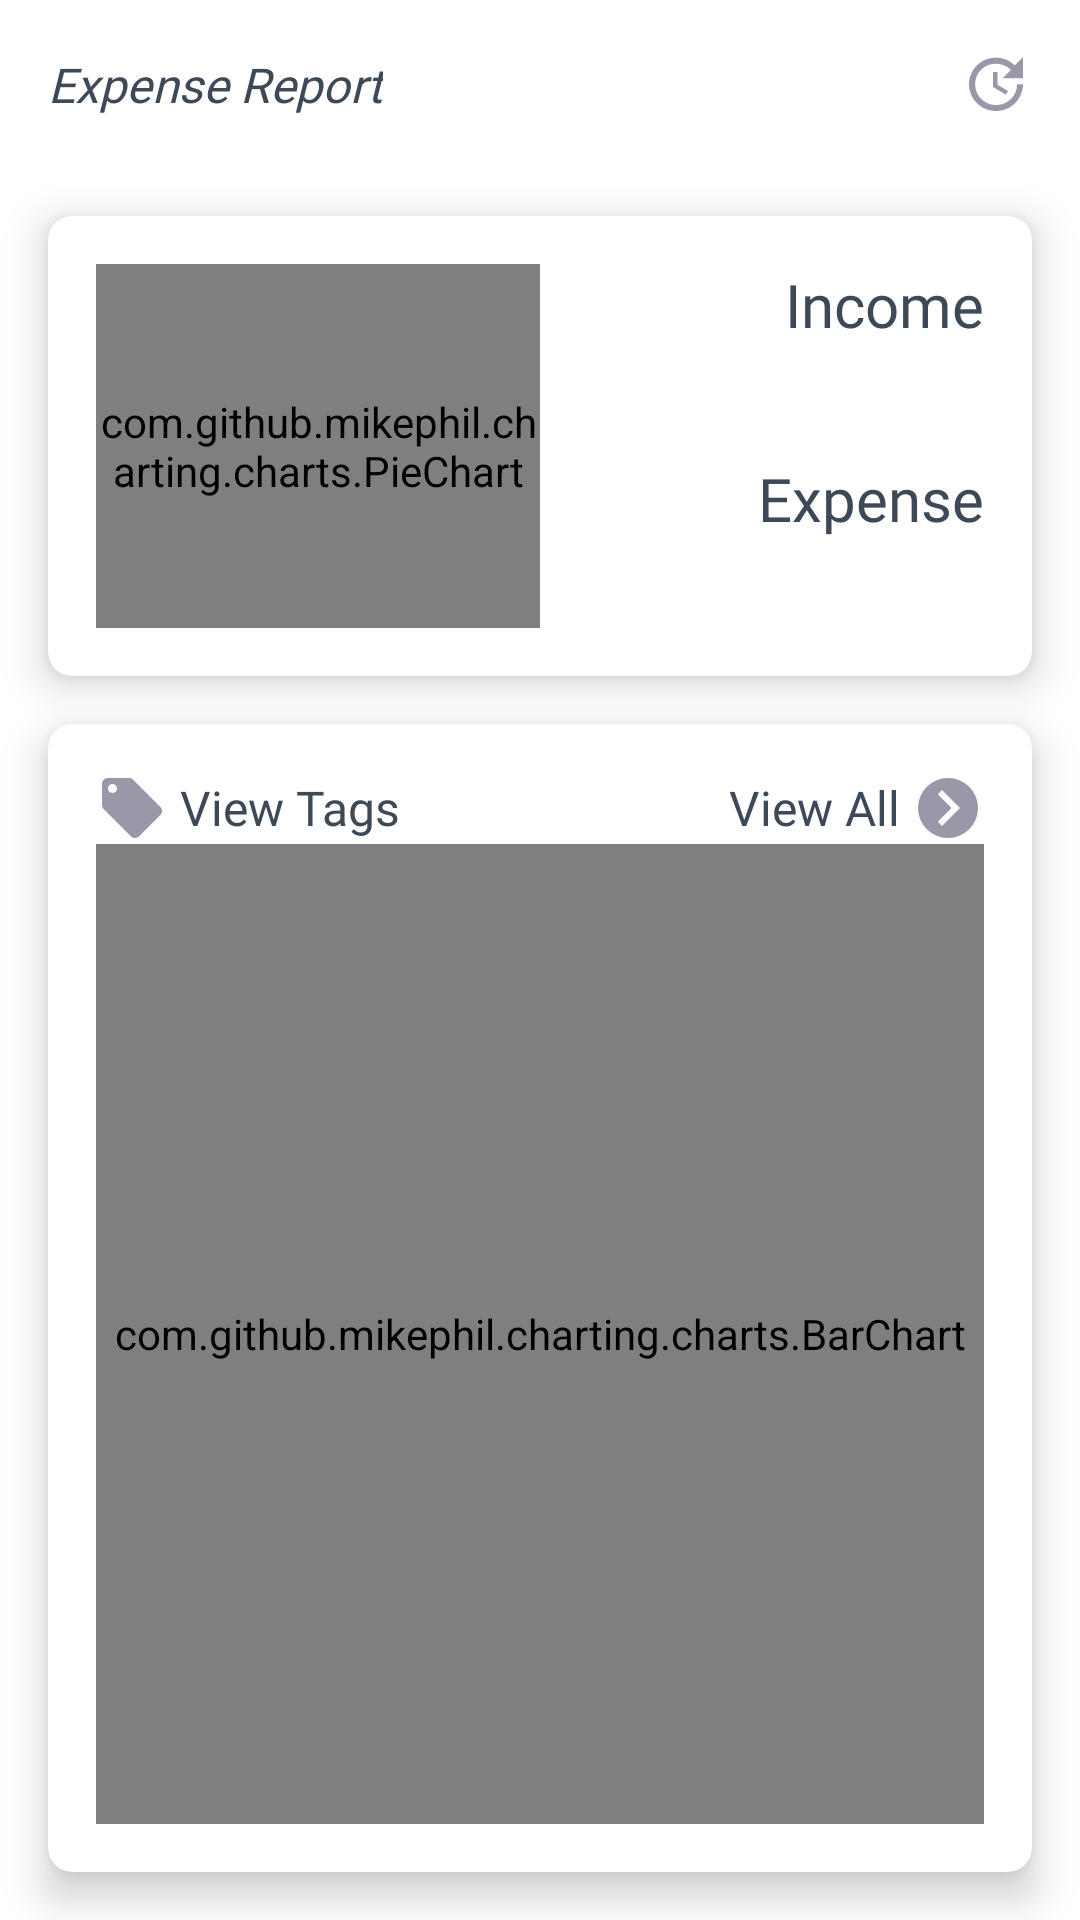

Android layout source for this screen:
<!-- AndroidManifest.xml: application theme AppTheme -->
<!-- res/layout/fragment_home.xml -->
<?xml version="1.0" encoding="utf-8"?>
<androidx.constraintlayout.widget.ConstraintLayout xmlns:android="http://schemas.android.com/apk/res/android"
    xmlns:app="http://schemas.android.com/apk/res-auto"
    xmlns:tools="http://schemas.android.com/tools"
    android:layout_width="match_parent"
    android:layout_height="match_parent"
    tools:context=".HomeFragment">

    <TextView
        android:id="@+id/titleView"
        style="@style/TextViewBold"
        android:layout_width="wrap_content"
        android:layout_height="wrap_content"
        android:layout_margin="@dimen/default_margin"
        android:text="@string/app_name"
        android:textStyle="italic"
        android:gravity="center"
        android:drawablePadding="@dimen/small_drawable_padding"
        app:layout_constraintBottom_toBottomOf="@+id/btnUpdate"
        app:layout_constraintStart_toStartOf="parent"
        app:layout_constraintTop_toTopOf="@+id/btnUpdate" />

    <ImageView
        android:id="@+id/btnUpdate"
        style="@style/ClickableImageView"
        android:layout_width="wrap_content"
        android:layout_height="wrap_content"
        android:src="@drawable/ic_update"
        android:padding="@dimen/default_padding"
        app:layout_constraintEnd_toEndOf="parent"
        app:layout_constraintTop_toTopOf="parent" />

    <LinearLayout
        android:layout_width="match_parent"
        android:layout_height="0dp"
        android:orientation="vertical"
        app:layout_constraintBottom_toBottomOf="parent"
        app:layout_constraintEnd_toEndOf="parent"
        app:layout_constraintStart_toStartOf="parent"
        app:layout_constraintTop_toBottomOf="@+id/btnUpdate">

        <com.google.android.material.card.MaterialCardView
            android:layout_width="match_parent"
            android:layout_height="wrap_content"
            android:layout_margin="@dimen/default_margin"
            app:cardBackgroundColor="@color/white"
            app:cardCornerRadius="@dimen/card_corner_radius"
            app:cardElevation="@dimen/card_elevation">

            <LinearLayout
                android:layout_width="match_parent"
                android:layout_height="match_parent"
                android:orientation="horizontal"
                android:padding="@dimen/default_padding"
                android:weightSum="2">

                <com.github.mikephil.charting.charts.PieChart
                    android:id="@+id/pieChart"
                    android:layout_width="0dp"
                    android:layout_height="match_parent"
                    android:layout_weight="1" />

                <LinearLayout
                    android:layout_width="0dp"
                    android:layout_height="match_parent"
                    android:layout_weight="1"
                    android:gravity="end"
                    android:orientation="vertical">

                    <TextView
                        style="@style/TextViewRegular"
                        android:layout_width="wrap_content"
                        android:layout_height="wrap_content"
                        android:text="@string/income"
                        android:textSize="@dimen/large_text_size" />

                    <TextView
                        android:id="@+id/textTotalCredit"
                        style="@style/TextViewBold"
                        android:layout_width="wrap_content"
                        android:layout_height="wrap_content"
                        android:layout_marginTop="@dimen/tiny_margin"
                        android:layout_marginBottom="@dimen/tiny_margin"
                        android:textColor="@color/green"
                        tools:text="₹19,200" />

                    <TextView
                        style="@style/TextViewRegular"
                        android:layout_width="wrap_content"
                        android:layout_height="wrap_content"
                        android:text="@string/expense"
                        android:textSize="@dimen/large_text_size" />

                    <TextView
                        android:id="@+id/textTotalDebit"
                        style="@style/TextViewBold"
                        android:layout_width="wrap_content"
                        android:layout_height="wrap_content"
                        android:layout_marginTop="@dimen/tiny_margin"
                        android:textColor="@color/red"
                        tools:text="₹ 19,200" />

                </LinearLayout>

            </LinearLayout>

        </com.google.android.material.card.MaterialCardView>

        <com.google.android.material.card.MaterialCardView
            android:layout_width="match_parent"
            android:layout_height="match_parent"
            android:layout_marginStart="@dimen/default_margin"
            android:layout_marginEnd="@dimen/default_margin"
            android:layout_marginBottom="@dimen/default_margin"
            app:cardBackgroundColor="@color/white"
            app:cardCornerRadius="@dimen/card_corner_radius"
            app:cardElevation="@dimen/card_elevation">

            <LinearLayout
                android:layout_width="match_parent"
                android:layout_height="match_parent"
                android:orientation="vertical"
                android:padding="@dimen/default_padding">

                <FrameLayout
                    android:layout_width="match_parent"
                    android:layout_height="wrap_content">

                    <TextView
                        android:id="@+id/btnViewTags"
                        style="@style/TextViewBold"
                        android:layout_width="wrap_content"
                        android:layout_height="wrap_content"
                        android:layout_gravity="start"
                        android:drawableStart="@drawable/ic_tag"
                        android:drawablePadding="@dimen/tiny_drawable_padding"
                        android:gravity="center"
                        android:text="@string/view_tags" />

                    <TextView
                        android:id="@+id/btnViewAll"
                        style="@style/TextViewBold"
                        android:layout_width="wrap_content"
                        android:layout_height="wrap_content"
                        android:layout_gravity="end"
                        android:drawableEnd="@drawable/ic_chevron_right_circle"
                        android:drawablePadding="@dimen/tiny_drawable_padding"
                        android:gravity="center"
                        android:text="@string/view_all" />

                </FrameLayout>

                <com.github.mikephil.charting.charts.BarChart
                    android:id="@+id/barChart"
                    android:layout_width="match_parent"
                    android:layout_height="match_parent" />

            </LinearLayout>

        </com.google.android.material.card.MaterialCardView>

    </LinearLayout>

</androidx.constraintlayout.widget.ConstraintLayout>
<!-- resources referenced by this layout -->
<resources>
  <color name="green">#5fa30f</color>
  <color name="red">#D7263D</color>
  <color name="white">#fff</color>
  <dimen name="card_corner_radius">8dp</dimen>
  <dimen name="card_elevation">8dp</dimen>
  <dimen name="default_margin">16dp</dimen>
  <dimen name="default_padding">16dp</dimen>
  <dimen name="large_text_size">20sp</dimen>
  <dimen name="small_drawable_padding">8dp</dimen>
  <dimen name="tiny_drawable_padding">4dp</dimen>
  <dimen name="tiny_margin">8dp</dimen>
  <!-- drawable ic_chevron_right_circle (drawable) -->
  <vector xmlns:android="http://schemas.android.com/apk/res/android"
      android:width="24dp"
      android:height="24dp"
      android:viewportWidth="24"
      android:viewportHeight="24">
      <path
          android:fillColor="@color/icon_color"
          android:pathData="M22,12A10,10 0 0,1 12,22A10,10 0 0,1 2,12A10,10 0 0,1 12,2A10,10 0 0,1 22,12M10,18L16,12L10,6L8.6,7.4L13.2,12L8.6,16.6L10,18Z" />
  </vector>
  <!-- drawable ic_tag (drawable) -->
  <vector xmlns:android="http://schemas.android.com/apk/res/android"
      android:width="24dp"
      android:height="24dp"
      android:viewportWidth="24"
      android:viewportHeight="24">
      <path
          android:fillColor="@color/icon_color"
          android:pathData="M5.5,7A1.5,1.5 0 0,1 4,5.5A1.5,1.5 0 0,1 5.5,4A1.5,1.5 0 0,1 7,5.5A1.5,1.5 0 0,1 5.5,7M21.41,11.58L12.41,2.58C12.05,2.22 11.55,2 11,2H4C2.89,2 2,2.89 2,4V11C2,11.55 2.22,12.05 2.59,12.41L11.58,21.41C11.95,21.77 12.45,22 13,22C13.55,22 14.05,21.77 14.41,21.41L21.41,14.41C21.78,14.05 22,13.55 22,13C22,12.44 21.77,11.94 21.41,11.58Z" />
  </vector>
  <!-- drawable ic_update (drawable) -->
  <vector xmlns:android="http://schemas.android.com/apk/res/android"
      android:width="24dp"
      android:height="24dp"
      android:viewportWidth="24"
      android:viewportHeight="24">
      <path
          android:fillColor="@color/icon_color"
          android:pathData="M21,10.12H14.22L16.96,7.3C14.23,4.6 9.81,4.5 7.08,7.2C4.35,9.91 4.35,14.28 7.08,17C9.81,19.7 14.23,19.7 16.96,17C18.32,15.65 19,14.08 19,12.1H21C21,14.08 20.12,16.65 18.36,18.39C14.85,21.87 9.15,21.87 5.64,18.39C2.14,14.92 2.11,9.28 5.62,5.81C9.13,2.34 14.76,2.34 18.27,5.81L21,3V10.12M12.5,8V12.25L16,14.33L15.28,15.54L11,13V8H12.5Z" />
  </vector>
  <string name="app_name">Expense Report</string>
  <string name="expense">Expense</string>
  <string name="income">Income</string>
  <string name="view_all">View All</string>
  <string name="view_tags">View Tags</string>
  <style name="ClickableImageView">
          <item name="android:clickable">true</item>
          <item name="android:focusable">true</item>
          <item name="android:adjustViewBounds">true</item>
          <item name="android:background">?attr/actionBarItemBackground</item>
          <item name="android:contentDescription">null</item>
      </style>
  <style name="TextViewBold" parent="TextViewRegular">
          <item name="android:fontFamily">@font/font_bold</item>
      </style>
  <style name="TextViewRegular" parent="Widget.AppCompat.TextView">
          <item name="android:fontFamily">@font/font_regular</item>
          <item name="android:textSize">@dimen/default_text_size</item>
          <item name="android:textColor">@color/text_color</item>
      </style>
  <style name="AppTheme" parent="Theme.MaterialComponents.Light.NoActionBar">
          <item name="colorPrimary">@color/colorPrimary</item>
          <item name="colorPrimaryDark">@color/colorPrimaryDark</item>
          <item name="colorAccent">@color/colorAccent</item>
      </style>
  <color name="icon_color">#9898a8</color>
  <dimen name="default_text_size">16sp</dimen>
  <color name="text_color">#3e4958</color>
  <color name="colorPrimary">#FF5722</color>
  <color name="colorPrimaryDark">#E64A19</color>
  <color name="colorAccent">#8BC34A</color>
</resources>
